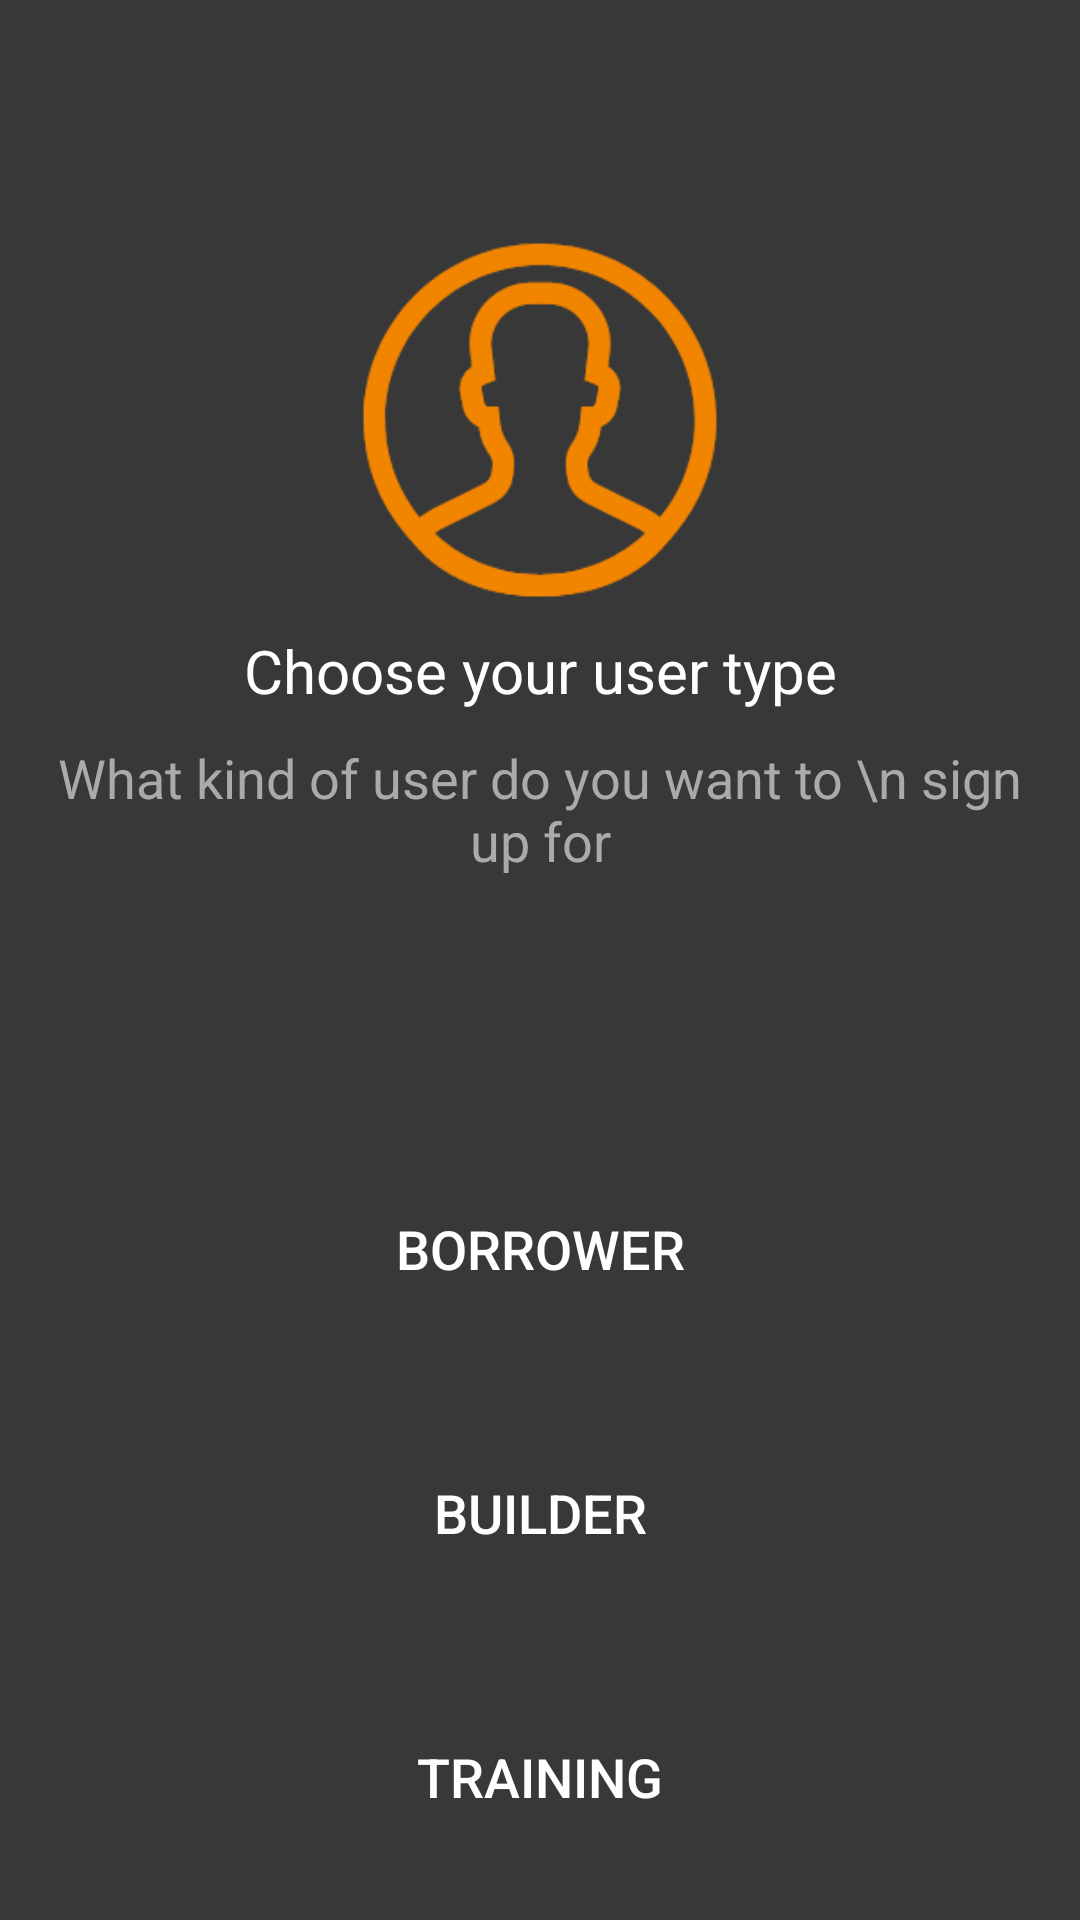

Android layout source for this screen:
<!-- AndroidManifest.xml: application theme Theme.BIPI -->
<!-- res/layout/activity_sign_up.xml -->
<?xml version="1.0" encoding="utf-8"?>
<LinearLayout xmlns:android="http://schemas.android.com/apk/res/android"
    xmlns:app="http://schemas.android.com/apk/res-auto"
    xmlns:tools="http://schemas.android.com/tools"
    android:layout_width="match_parent"
    android:layout_height="match_parent"
    android:orientation="vertical"
    android:padding="10dp"
    android:background="@color/background_black"
    tools:context=".SignUp.SignUp">

    <ImageView
        android:id="@+id/iv_user_1"
        android:layout_width="match_parent"
        android:layout_height="120dp"
        android:src="@drawable/user"
        android:layout_marginTop="70dp"
        android:gravity="center"


        />

    <TextView
        android:id="@+id/tv_signup_1"
        android:layout_width="match_parent"
        android:layout_height="wrap_content"
        android:textSize="20dp"
        android:text="Choose your user type"
        android:textColor="@color/white"
        android:gravity="center"
        android:layout_marginTop="10dp"

        />

    <TextView
        android:id="@+id/tv_signup_2"
        android:layout_width="match_parent"
        android:layout_height="wrap_content"
        android:textSize="18dp"
        android:text="What kind of user do you want to \n sign up for"
        android:textColor="@color/hint_grey"
        android:gravity="center"
        android:layout_marginTop="10dp"
        />

    <Button
        android:id="@+id/btn_borrower"
        android:layout_width="360dp"
        android:layout_height="wrap_content"
        android:layout_gravity="center"
        android:layout_marginTop="100dp"
        android:text="Borrower"
        android:textColor="@color/white"
        android:background="@drawable/button_shape"
        android:textSize="18dp"
        />

    <Button
        android:id="@+id/btn_builder"
        android:layout_width="360dp"
        android:layout_height="wrap_content"
        android:layout_gravity="center"
        android:layout_marginTop="40dp"
        android:text="Builder"
        android:textColor="@color/white"
        android:background="@drawable/button_shape"
        android:textSize="18dp"
        />

    <Button
        android:id="@+id/btn_training"
        android:layout_width="360dp"
        android:layout_height="wrap_content"
        android:layout_gravity="center"
        android:layout_marginTop="40dp"
        android:text="Training"
        android:textColor="@color/white"
        android:background="@drawable/button_shape"
        android:textSize="18dp"
        />

    <TextView
        android:id="@+id/tv_2"
        android:layout_width="match_parent"
        android:layout_height="wrap_content"
        android:layout_marginTop="40dp"
        android:gravity="center"
        android:text="Already hava an account? Sign in"
        android:textColor="@color/hint_grey"
        android:textSize="13dp"
        />

</LinearLayout>
<!-- resources referenced by this layout -->
<resources>
  <color name="background_black">#383838</color>
  <color name="hint_grey">#aaaaaa</color>
  <color name="white">#FFFFFFFF</color>
  <!-- drawable user: png bitmap (drawable-xhdpi, 9619 bytes) -->
  <style name="Theme.BIPI" parent="Theme.MaterialComponents.DayNight.DarkActionBar">
          
          <item name="colorPrimary">@color/orange</item>
          <item name="colorPrimaryVariant">@color/orange</item>
          <item name="colorOnPrimary">@color/white</item>
          
          <item name="colorSecondary">@color/teal_200</item>
          <item name="colorSecondaryVariant">@color/teal_700</item>
          <item name="colorOnSecondary">@color/black</item>
          
          <item name="android:statusBarColor">?attr/colorPrimaryVariant</item>
          
      </style>
  <color name="orange">#f28500</color>
  <color name="teal_200">#FF03DAC5</color>
  <color name="teal_700">#FF018786</color>
  <color name="black">#FF000000</color>
</resources>
